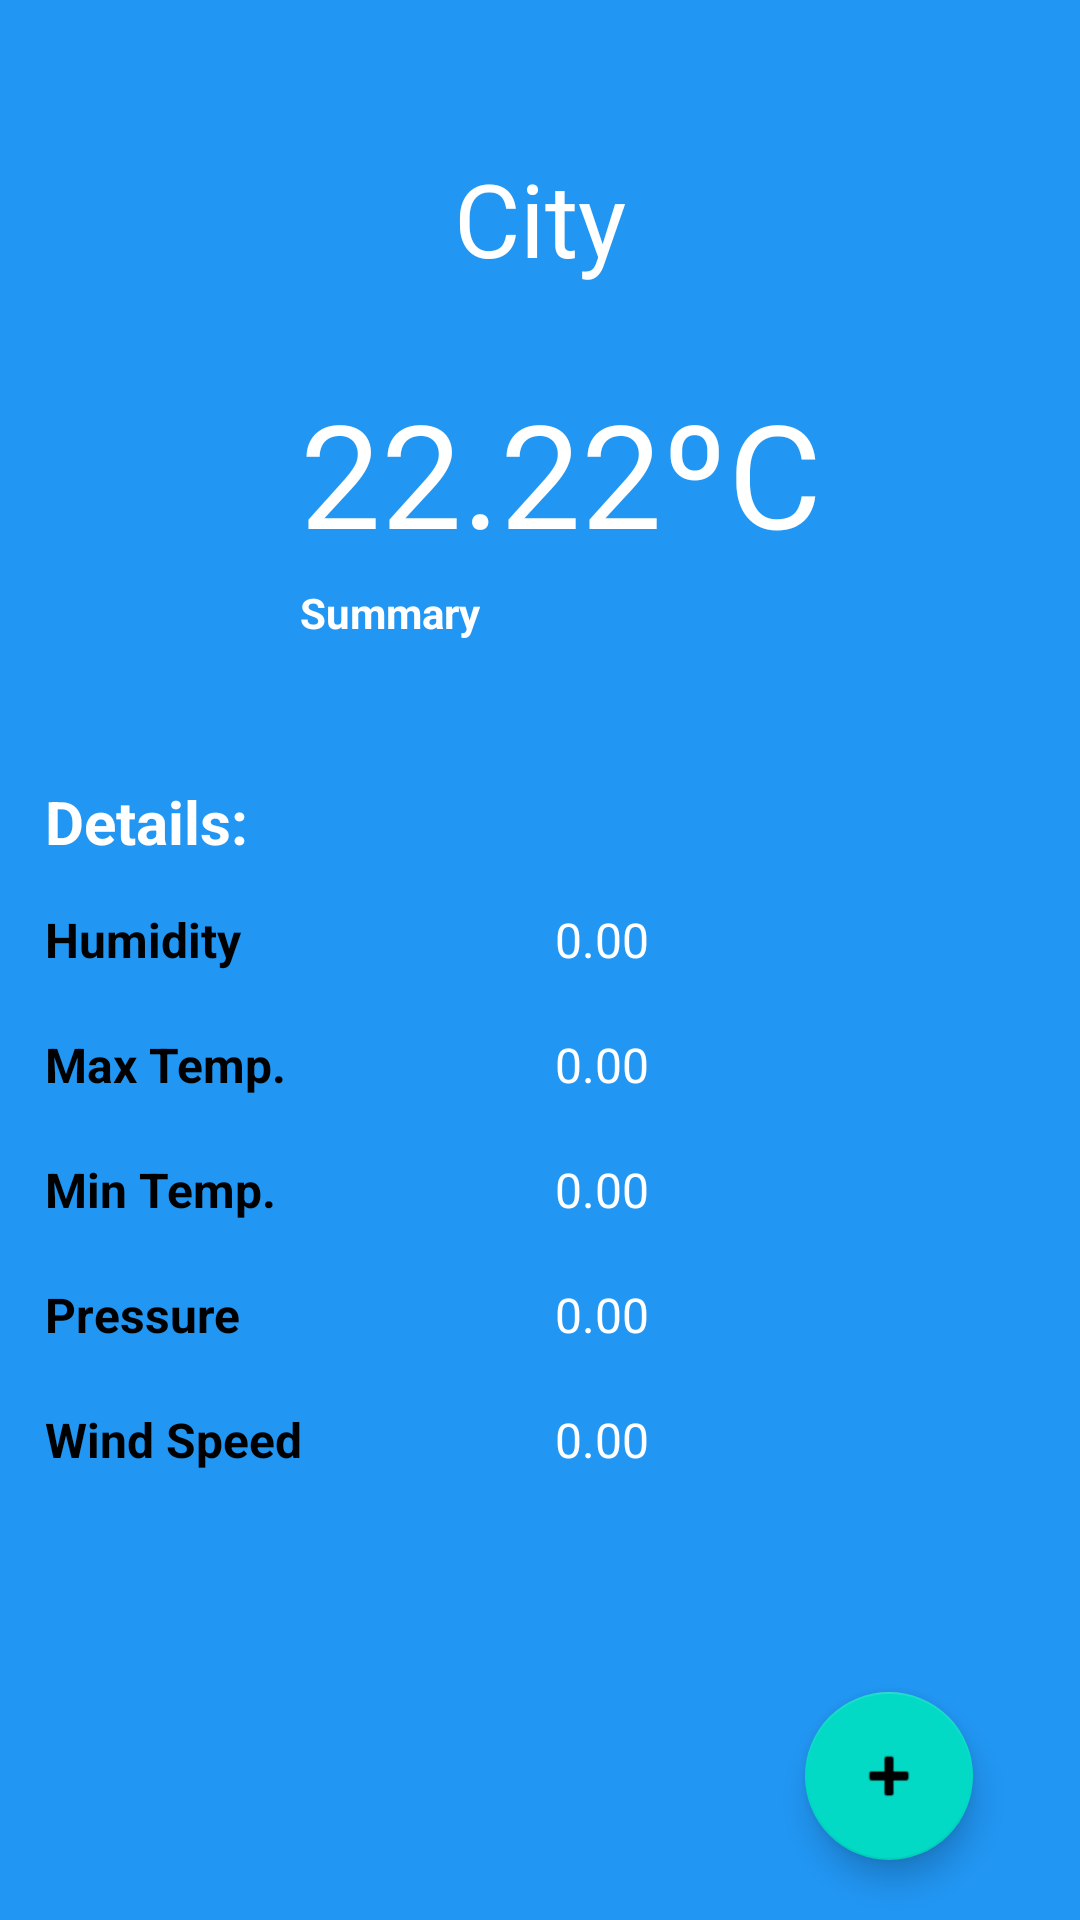

Layout XML and referenced resources for this Android screen:
<!-- AndroidManifest.xml: application theme Theme.WeatherApp -->
<!-- res/layout/activity_main.xml -->
<?xml version="1.0" encoding="utf-8"?>
<androidx.constraintlayout.widget.ConstraintLayout xmlns:android="http://schemas.android.com/apk/res/android"
    xmlns:app="http://schemas.android.com/apk/res-auto"
    xmlns:tools="http://schemas.android.com/tools"
    android:layout_width="match_parent"
    android:layout_height="match_parent"
    android:background="#2196F3"
    tools:context=".MainActivity">

    <TextView
        android:id="@+id/cityName"
        android:layout_width="wrap_content"
        android:layout_height="wrap_content"
        android:layout_marginTop="50dp"
        android:text="@string/city"
        android:textColor="@color/white"
        android:textSize="34sp"
        app:layout_constraintEnd_toEndOf="parent"
        app:layout_constraintStart_toStartOf="parent"
        app:layout_constraintTop_toTopOf="parent" />

    <LinearLayout
        android:id="@+id/linearLayout"
        android:layout_width="match_parent"
        android:layout_height="100dp"
        android:layout_marginTop="30dp"
        android:orientation="horizontal"
        app:layout_constraintEnd_toEndOf="parent"
        app:layout_constraintStart_toStartOf="parent"
        app:layout_constraintTop_toBottomOf="@+id/cityName">

        <ImageView
            android:id="@+id/weatherIcon"
            android:layout_width="0dp"
            android:layout_height="match_parent"
            android:layout_marginStart="20dp"
            android:layout_marginEnd="10dp"
            android:layout_weight="1"
            android:adjustViewBounds="true"
            android:cropToPadding="true"
            android:scaleType="centerCrop"
            app:srcCompat="@drawable/ic_launcher_background" />

        <LinearLayout
            android:layout_width="wrap_content"
            android:layout_height="match_parent"
            android:orientation="vertical">

            <TextView
                android:id="@+id/temperature"
                android:layout_width="280dp"
                android:layout_height="wrap_content"
                android:paddingStart="20dp"
                android:paddingEnd="5dp"
                android:text="@string/temperature"
                android:textColor="@color/white"
                android:textSize="48sp" />

            <TextView
                android:id="@+id/weatherSummary"
                android:layout_width="match_parent"
                android:layout_height="wrap_content"
                android:layout_marginTop="5dp"
                android:paddingStart="20dp"
                android:paddingEnd="5dp"
                android:text="@string/summary"
                android:textColor="@color/white"
                android:textStyle="bold" />
        </LinearLayout>

    </LinearLayout>

    <LinearLayout
        android:layout_width="match_parent"
        android:layout_height="wrap_content"
        android:layout_marginTop="20dp"
        android:orientation="vertical"
        android:padding="10dp"
        app:layout_constraintEnd_toEndOf="parent"
        app:layout_constraintStart_toStartOf="parent"
        app:layout_constraintTop_toBottomOf="@+id/linearLayout">

        <TextView
            android:id="@+id/details"
            android:layout_width="match_parent"
            android:layout_height="wrap_content"
            android:padding="5dp"
            android:text="@string/details"
            android:textColor="@color/white"
            android:textSize="20sp"
            android:textStyle="bold" />

        <LinearLayout
            android:layout_width="match_parent"
            android:layout_height="match_parent"
            android:orientation="horizontal"
            android:padding="5dp">

            <TextView
                android:id="@+id/humidity"
                android:layout_width="50dp"
                android:layout_height="wrap_content"
                android:layout_weight="1"
                android:text="@string/humidity"
                android:textColor="#000000"
                android:textSize="16sp"
                android:textStyle="bold" />

            <TextView
                android:id="@+id/humidityData"
                android:layout_width="50dp"
                android:layout_height="wrap_content"
                android:layout_weight="1"
                android:gravity="start"
                android:padding="5dp"
                android:text="@string/placeholder"
                android:textColor="@color/white"
                android:textSize="16sp" />
        </LinearLayout>

        <LinearLayout
            android:layout_width="match_parent"
            android:layout_height="match_parent"
            android:orientation="horizontal"
            android:padding="5dp">

            <TextView
                android:id="@+id/maxTemp"
                android:layout_width="50dp"
                android:layout_height="wrap_content"
                android:layout_weight="1"
                android:text="@string/maxTemp"
                android:textColor="#000000"
                android:textSize="16sp"
                android:textStyle="bold" />

            <TextView
                android:id="@+id/maxTempData"
                android:layout_width="50dp"
                android:layout_height="wrap_content"
                android:layout_weight="1"
                android:gravity="start"
                android:padding="5dp"
                android:text="@string/placeholder"
                android:textColor="@color/white"
                android:textSize="16sp" />
        </LinearLayout>

        <LinearLayout
            android:layout_width="match_parent"
            android:layout_height="match_parent"
            android:orientation="horizontal"
            android:padding="5dp">

            <TextView
                android:id="@+id/minTemp"
                android:layout_width="50dp"
                android:layout_height="wrap_content"
                android:layout_weight="1"
                android:text="@string/minTemp"
                android:textColor="#000000"
                android:textSize="16sp"
                android:textStyle="bold" />

            <TextView
                android:id="@+id/minTempData"
                android:layout_width="50dp"
                android:layout_height="wrap_content"
                android:layout_weight="1"
                android:gravity="start"
                android:padding="5dp"
                android:text="@string/placeholder"
                android:textColor="@color/white"
                android:textSize="16sp" />
        </LinearLayout>

        <LinearLayout
            android:layout_width="match_parent"
            android:layout_height="match_parent"
            android:orientation="horizontal"
            android:padding="5dp">

            <TextView
                android:id="@+id/pressure"
                android:layout_width="50dp"
                android:layout_height="wrap_content"
                android:layout_weight="1"
                android:text="@string/pressure"
                android:textColor="#000000"
                android:textSize="16sp"
                android:textStyle="bold" />

            <TextView
                android:id="@+id/pressureData"
                android:layout_width="50dp"
                android:layout_height="wrap_content"
                android:layout_weight="1"
                android:gravity="start"
                android:padding="5dp"
                android:text="@string/placeholder"
                android:textColor="@color/white"
                android:textSize="16sp" />
        </LinearLayout>

        <LinearLayout
            android:layout_width="match_parent"
            android:layout_height="match_parent"
            android:orientation="horizontal"
            android:padding="5dp">

            <TextView
                android:id="@+id/windSpeed"
                android:layout_width="50dp"
                android:layout_height="wrap_content"
                android:layout_weight="1"
                android:text="@string/windSpeed"
                android:textColor="#000000"
                android:textSize="16sp"
                android:textStyle="bold" />

            <TextView
                android:id="@+id/windSpeedData"
                android:layout_width="50dp"
                android:layout_height="wrap_content"
                android:layout_weight="1"
                android:gravity="start"
                android:padding="5dp"
                android:text="@string/placeholder"
                android:textColor="@color/white"
                android:textSize="16sp" />
        </LinearLayout>
    </LinearLayout>

    <com.google.android.material.floatingactionbutton.FloatingActionButton
        android:id="@+id/addCityButton"
        android:layout_width="wrap_content"
        android:layout_height="wrap_content"
        android:layout_marginEnd="15dp"
        android:layout_marginBottom="20dp"
        android:clickable="true"
        android:contentDescription="@string/description"
        android:focusable="auto"
        app:layout_constraintBottom_toBottomOf="parent"
        app:layout_constraintEnd_toEndOf="parent"
        app:layout_constraintHorizontal_bias="0.929"
        app:layout_constraintStart_toStartOf="parent"
        app:srcCompat="@android:drawable/ic_input_add" />

</androidx.constraintlayout.widget.ConstraintLayout>
<!-- resources referenced by this layout -->
<resources>
  <string name="city">City</string>
  <string name="description">Add City Button</string>
  <string name="details">Details:</string>
  <string name="humidity">Humidity</string>
  <string name="maxTemp">Max Temp.</string>
  <string name="minTemp">Min Temp.</string>
  <string name="placeholder">0.00</string>
  <string name="pressure">Pressure</string>
  <string name="summary">Summary</string>
  <string name="temperature">22.22ºC</string>
  <string name="windSpeed">Wind Speed</string>
  <style name="Theme.WeatherApp" parent="Theme.MaterialComponents.DayNight.DarkActionBar">
          
          <item name="colorPrimary">@color/purple_500</item>
          <item name="colorPrimaryVariant">@color/black</item>
          <item name="colorOnPrimary">@color/white</item>
          
          <item name="colorSecondary">@color/teal_200</item>
          <item name="colorSecondaryVariant">@color/teal_700</item>
          <item name="colorOnSecondary">@color/black</item>
          
          <item name="android:statusBarColor" tools:targetApi="l">?attr/colorPrimaryVariant</item>
          
      </style>
  <!-- not gathered from this repository: default colours our renderer supplied (Android Studio template values) -->
  <color name="purple_500">#FF6200EE</color>
  <color name="teal_200">#FF03DAC5</color>
  <color name="teal_700">#FF018786</color>
  <color name="black">#FF000000</color>
  <color name="white">#FFFFFFFF</color>
</resources>
